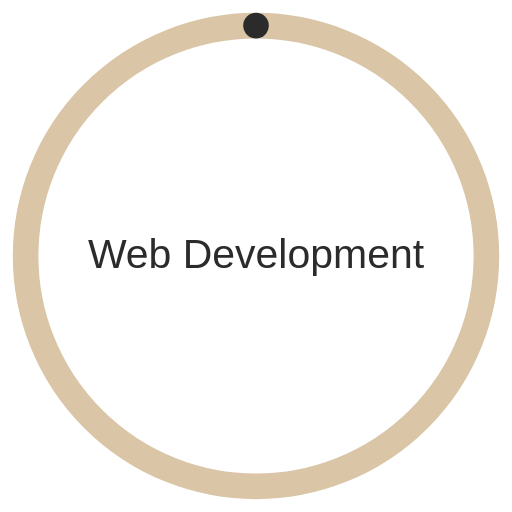
t = 0.00 s
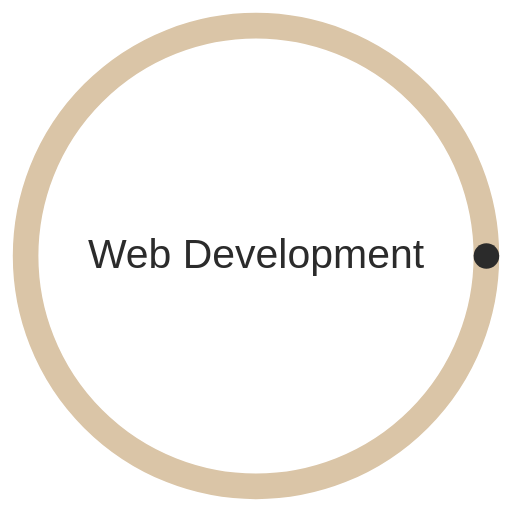
t = 0.50 s
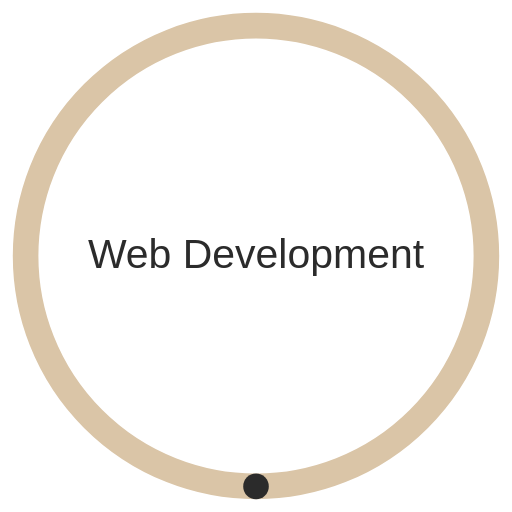
t = 1.00 s
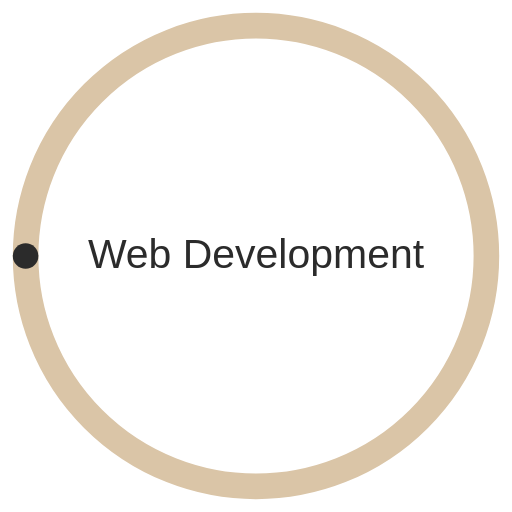
t = 1.50 s

The animated SVG that drew these frames (rendered in a browser with its animation timeline set to each time). Animation: 1 SMIL element (animateTransform=1); one cycle of 2.00 s, repeats indefinitely.

<svg
  xmlns="http://www.w3.org/2000/svg"
  viewBox="0 0 200 200"
  width="200"
  height="200"
>
  <!-- Outer Circle -->
  <circle
    cx="100"
    cy="100"
    r="90"
    fill="none"
    stroke="#DAC5A7"
    stroke-width="10"
  />

  <!-- Inner Text -->
  <text
    x="50%"
    y="50%"
    text-anchor="middle"
    fill="#2B2B2B"
    font-size="16"
    font-family="Arial, sans-serif"
    dy=".3em"
  >
    Web Development
  </text>

  <!-- Rotating Dots -->
  <circle cx="100" cy="10" r="5" fill="#2B2B2B">
    <animateTransform
      attributeName="transform"
      type="rotate"
      from="0 100 100"
      to="360 100 100"
      dur="2s"
      repeatCount="indefinite"
    />
  </circle>
</svg>
